Run: headless pygame with SDL's dummy video driver; simulated clock (each Clock.tick advances the game by its frame time, no real sleeping); random seed 0; keys injected as events and as key.get_pressed() state; mouse plan: one left click at the window centre at the start of phase 2, then a move to the lower-right quarter at the start of phase 3.
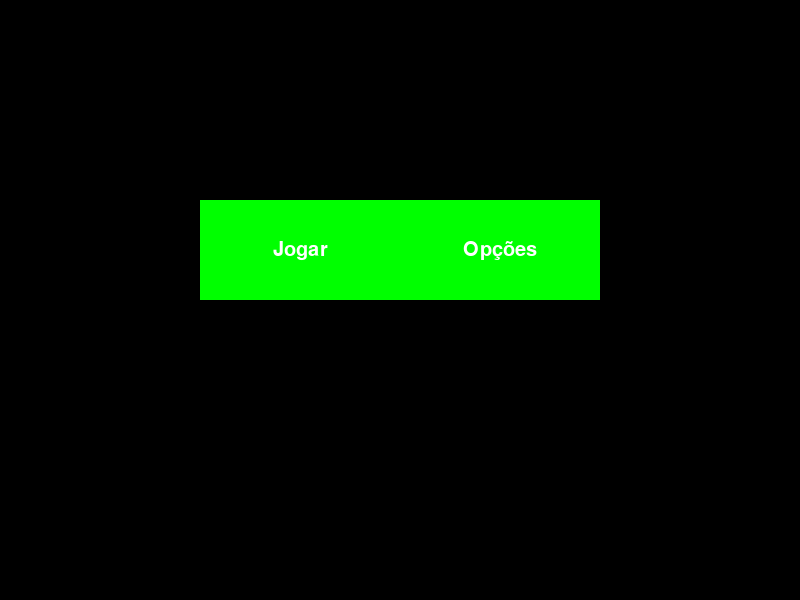
Frame 1 of 4 · flips 1–60 · no input
Frame 2 of 4 · flips 61–180 · clicked the window centre · tapped SPACE, RETURN · held RIGHT (→), D · screen unchanged from frame 1, image omitted
Frame 3 of 4 · flips 181–300 · moved the mouse to the lower-right quarter · held DOWN (↓), S · screen unchanged from frame 2, image omitted
Frame 4 of 4 · flips 301–420 · held LEFT (←), A, UP (↑), W · screen unchanged from frame 3, image omitted

The pygame program that drew these frames:

import pygame
from pygame.locals import *

pygame.init()
largura_tela = 800
altura_tela = 600
tela = pygame.display.set_mode((largura_tela, altura_tela))
pygame.display.set_caption('Exemplo de Botão')

cor_botao = (0, 255, 0)  # verde
cor_botao_hover = (0, 200, 0)  # verde mais escuro quando o mouse estiver sobre o botão

class Botao:
    def __init__(self, x, y, largura, altura, cor_normal, cor_hover, texto, acao):
        self.rect = pygame.Rect(x, y, largura, altura)
        self.cor_normal = cor_normal
        self.cor_hover = cor_hover
        self.texto = texto
        self.acao = acao

    def desenhar(self, tela):
        cor = self.cor_hover if self.rect.collidepoint(pygame.mouse.get_pos()) else self.cor_normal
        pygame.draw.rect(tela, cor, self.rect)
        fonte = pygame.font.SysFont(None, 30)
        texto = fonte.render(self.texto, True, (255, 255, 255))
        texto_rect = texto.get_rect(center=self.rect.center)
        tela.blit(texto, texto_rect)

def lidar_eventos():
    for evento in pygame.event.get():
        if evento.type == QUIT:
            pygame.quit()
            quit()
        elif evento.type == MOUSEBUTTONDOWN:
            if botao_jogar.rect.collidepoint(pygame.mouse.get_pos()):
                print('Modo de jogo selecionado: Jogar')
            elif botao_opcoes.rect.collidepoint(pygame.mouse.get_pos()):
                print('Modo de jogo selecionado: Opções')

pygame.display.update()

botao_jogar = Botao(200, 200, 200, 100, cor_botao, cor_botao_hover, 'Jogar', 'jogar')
botao_opcoes = Botao(400, 200, 200, 100, cor_botao, cor_botao_hover, 'Opções', 'opcoes')

while True:
    tela.fill((0, 0, 0))  # Preenche a tela com preto
    botao_jogar.desenhar(tela)
    botao_opcoes.desenhar(tela)
    lidar_eventos()
    pygame.display.update()
